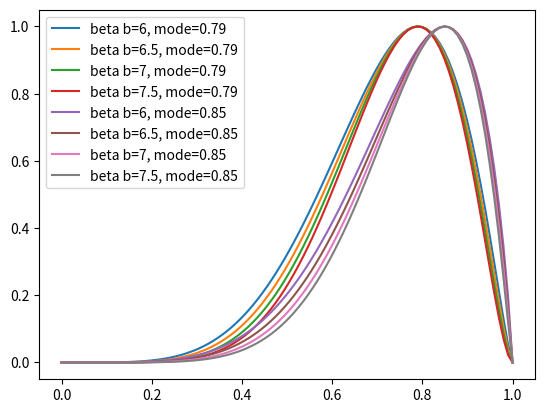

Recreate this plot in Python.
#!/usr/bin/env python3
from numpy import exp
import numpy as np
import matplotlib.pyplot as plt
import pandas as pd
from scipy.stats import beta
import sys

def betaFit(sw,mode,a=2.5,norm=True):
  """ beta distribution testing. Let a=2, mode=(a-1)/(a+b-2), dvs b=(a-1-m)/m + 2
    m=(a-1)/(a+b-2)
    ma + mb - 2m = a-1
    mb = a-ma-1+2m = a(1-m) -1 + 2m
     b = [a(1-m)-1]/m + 2
[redacted]
  """
  b=(a - a*mode -1)/mode + 2
  res =  beta.pdf(sw,a,b)
  #print('GB', res)
  if norm:
    res /= max(res)
  return a,b, res

if __name__ == '__main__':
  import matplotlib.pyplot as plt

  x=np.linspace(0,1.0,100,endpoint=True)
  for  mode  in [ 0.79, 0.85 ]:  # location of max
    for aa in [  6, 6.5, 7, 7.5 ]:
      a,b,res=betaFit(x,mode,a=aa,norm=True)
      plt.plot(x,res,label=f'beta b={aa}, mode={mode}')
  plt.legend()
  plt.show()



